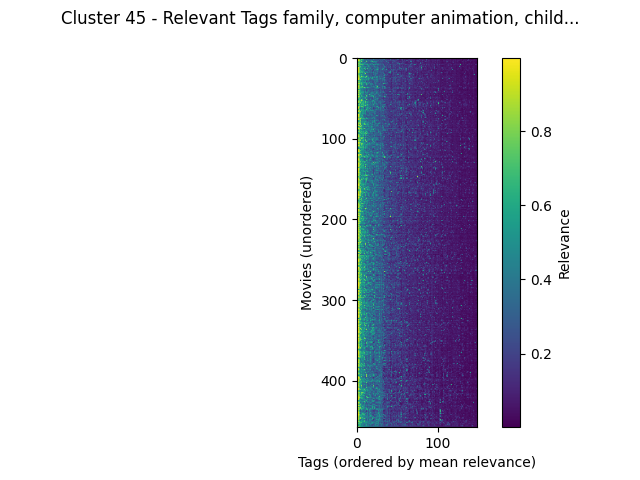

Values plotted in this chart, from the file beside it:
movieId, family, computer animation, childhood, original, predictable, good, mentor, fun movie, catastrophe, very funny, chase, fantasy world, light, runaway, fight scenes, culture clash, weird, dialogue, adaptation, weapons, teen movie, first contact, life philosophy
Tom and Huck (1995), 0.6352, 0.3962, 0.6677, 0.593, 0.352, 0.5713, 0.5198, 0.3117, 0.4522, 0.2617, 0.423, 0.394, 0.2725, 0.6597, 0.277, 0.2885, 0.2885, 0.357, 0.9295, 0.277, 0.5713, 0.2585, 0.3802
Balto (1995), 0.978, 0.992, 0.978, 0.625, 0.351, 0.663, 0.7173, 0.2442, 0.4592, 0.2097, 0.326, 0.1882, 0.1705, 0.3795, 0.1827, 0.3877, 0.283, 0.2702, 0.2477, 0.1817, 0.1407, 0.2405, 0.2953
It Takes Two (1995), 0.939, 0.7523, 0.939, 0.7175, 0.4925, 0.9062, 0.5405, 0.734, 0.4602, 0.2983, 0.3708, 0.2415, 0.397, 0.7732, 0.2248, 0.341, 0.3372, 0.3185, 0.2895, 0.2147, 0.9062, 0.331, 0.2903
Big Green, The (1995), 0.9685, 0.9685, 0.9685, 0.6245, 0.526, 0.7105, 0.7105, 0.569, 0.4432, 0.2195, 0.3372, 0.2333, 0.2367, 0.2855, 0.222, 0.2318, 0.2725, 0.2697, 0.3147, 0.2152, 0.3608, 0.2692, 0.3065
Kids of the Round Table (1995), 0.9537, 0.9537, 0.9537, 0.779, 0.6562, 0.6178, 0.46, 0.3795, 0.452, 0.3095, 0.35, 0.6178, 0.2967, 0.2812, 0.4512, 0.3518, 0.323, 0.504, 0.516, 0.3307, 0.252, 0.3297, 0.2165
Indian in the Cupboard, The (1995), 0.7535, 0.7405, 0.8565, 0.6993, 0.5353, 0.909, 0.6125, 0.2985, 0.446, 0.204, 0.2963, 0.9125, 0.4555, 0.3915, 0.2557, 0.2947, 0.4555, 0.3045, 0.9802, 0.5353, 0.4067, 0.5353, 0.496
Big Bully (1996), 0.5068, 0.5068, 0.7652, 0.643, 0.601, 0.2782, 0.457, 0.193, 0.43, 0.4195, 0.517, 0.3432, 0.2805, 0.181, 0.371, 0.1957, 0.223, 0.393, 0.2205, 0.3127, 0.6202, 0.2497, 0.4357
Dunston Checks In (1996), 0.9525, 0.9525, 0.9525, 0.6733, 0.565, 0.3718, 0.5118, 0.316, 0.4337, 0.5807, 0.44, 0.2652, 0.3722, 0.3322, 0.281, 0.2843, 0.2572, 0.2823, 0.256, 0.2542, 0.1625, 0.3582, 0.3297
Muppet Treasure Island (1996), 0.7025, 0.7025, 0.7265, 0.7278, 0.61, 0.589, 0.4845, 0.8005, 0.4345, 0.4317, 0.3225, 0.4542, 0.4317, 0.4415, 0.219, 0.4153, 0.424, 0.418, 0.5168, 0.61, 0.1252, 0.2335, 0.271
Race the Sun (1996), 0.7925, 0.743, 0.7925, 0.7183, 0.7167, 0.7495, 0.7605, 0.5122, 0.6647, 0.3618, 0.5262, 0.5222, 0.6703, 0.5887, 0.335, 0.389, 0.5887, 0.3292, 0.314, 0.3215, 0.79, 0.463, 0.6733
Amazing Panda Adventure, The (1995), 0.861, 0.8587, 0.8587, 0.574, 0.4775, 0.2893, 0.6028, 0.294, 0.4798, 0.222, 0.2325, 0.2927, 0.1865, 0.6643, 0.4407, 0.3482, 0.241, 0.4055, 0.1892, 0.3132, 0.3305, 0.343, 0.2295
Free Willy 2: The Adventure Home (1995), 0.984, 0.5697, 0.5697, 0.7915, 0.7315, 0.5135, 0.4945, 0.3728, 0.6185, 0.2717, 0.431, 0.558, 0.1727, 0.6012, 0.5985, 0.3927, 0.24, 0.3037, 0.2945, 0.45, 0.2923, 0.6185, 0.2903
Bushwhacked (1995), 0.986, 0.9593, 0.986, 0.6935, 0.5985, 0.47, 0.5108, 0.4487, 0.4417, 0.715, 0.4808, 0.3702, 0.4305, 0.4175, 0.4213, 0.345, 0.345, 0.2825, 0.276, 0.2465, 0.2937, 0.2632, 0.44
Far From Home: The Adventures of Yellow …, 0.9725, 0.9725, 0.9725, 0.621, 0.6312, 0.4935, 0.5235, 0.1638, 0.4845, 0.237, 0.5565, 0.1937, 0.1465, 0.5343, 0.207, 0.4542, 0.4795, 0.2877, 0.2995, 0.1725, 0.265, 0.3967, 0.3702
Goofy Movie, A (1995), 0.9832, 0.9832, 0.8605, 0.6793, 0.3402, 0.676, 0.405, 0.7873, 0.4455, 0.976, 0.477, 0.345, 0.976, 0.6035, 0.2557, 0.3742, 0.518, 0.2595, 0.2575, 0.2557, 0.4738, 0.2772, 0.2597
Fluke (1995), 0.929, 0.929, 0.929, 0.6865, 0.5377, 0.4552, 0.6515, 0.238, 0.465, 0.2382, 0.7552, 0.2283, 0.141, 0.6465, 0.1765, 0.4245, 0.2945, 0.2775, 0.66, 0.1902, 0.161, 0.4067, 0.428
Gordy (1995), 0.9473, 0.9473, 0.9473, 0.6673, 0.6455, 0.5135, 0.4902, 0.3632, 0.489, 0.2785, 0.2712, 0.2727, 0.2082, 0.2953, 0.5653, 0.3063, 0.2665, 0.3515, 0.2977, 0.2132, 0.1583, 0.489, 0.3595
Heavyweights (Heavy Weights) (1995), 0.874, 0.874, 0.874, 0.723, 0.5415, 0.555, 0.555, 0.8242, 0.4313, 0.5483, 0.2863, 0.179, 0.5415, 0.302, 0.2682, 0.382, 0.3498, 0.4007, 0.1835, 0.142, 0.3708, 0.2213, 0.313
Kid in King Arthur's Court, A (1995), 0.9865, 0.9865, 0.9865, 0.729, 0.5767, 0.7915, 0.5563, 0.5128, 0.4407, 0.2397, 0.4157, 0.7915, 0.2455, 0.3538, 0.253, 0.4602, 0.2402, 0.3222, 0.3552, 0.1982, 0.4772, 0.295, 0.317
Major Payne (1995), 0.9143, 0.8425, 0.9143, 0.6575, 0.6448, 0.53, 0.8168, 0.4173, 0.4427, 0.944, 0.4207, 0.2555, 0.7697, 0.4077, 0.4035, 0.352, 0.352, 0.53, 0.2542, 0.3997, 0.5585, 0.2797, 0.4237
Man of the House (1995), 0.8048, 0.756, 0.802, 0.5725, 0.4462, 0.3075, 0.4213, 0.4012, 0.4337, 0.538, 0.9748, 0.2472, 0.2572, 0.342, 0.2357, 0.2102, 0.2785, 0.2495, 0.285, 0.1598, 0.351, 0.3275, 0.326
Milk Money (1994), 0.7597, 0.7597, 0.7597, 0.5893, 0.5072, 0.7208, 0.5972, 0.3045, 0.5755, 0.49, 0.4878, 0.34, 0.3075, 0.361, 0.2607, 0.2907, 0.2907, 0.295, 0.275, 0.1847, 0.5347, 0.2825, 0.3817
Rent-a-Kid (1995), 0.8867, 0.842, 0.8587, 0.6482, 0.4127, 0.4992, 0.4515, 0.3005, 0.4552, 0.3272, 0.2977, 0.3317, 0.3132, 0.3492, 0.3965, 0.217, 0.2602, 0.3222, 0.2755, 0.1608, 0.2772, 0.2875, 0.6342
Swan Princess, The (1994), 0.9203, 0.9848, 0.805, 0.6767, 0.39, 0.844, 0.45, 0.623, 0.4565, 0.3077, 0.3332, 0.8635, 0.491, 0.5467, 0.1945, 0.3585, 0.3075, 0.3907, 0.296, 0.2065, 0.1655, 0.2467, 0.2077
Santa Clause, The (1994), 0.9798, 0.7973, 0.9798, 0.675, 0.5877, 0.87, 0.791, 0.8062, 0.5958, 0.528, 0.7047, 0.87, 0.551, 0.4363, 0.412, 0.2762, 0.388, 0.2885, 0.2288, 0.5877, 0.3468, 0.5877, 0.3465
Flintstones, The (1994), 0.9928, 0.9928, 0.8133, 0.7685, 0.6805, 0.5575, 0.5282, 0.5012, 0.5575, 0.543, 0.7153, 0.5038, 0.4105, 0.3598, 0.7153, 0.27, 0.5647, 0.3255, 0.5323, 0.7153, 0.293, 0.5025, 0.3495
Jungle Book, The (1994), 0.8847, 0.9808, 0.9808, 0.7105, 0.3195, 0.603, 0.477, 0.4103, 0.452, 0.2707, 0.4495, 0.4527, 0.2755, 0.725, 0.4495, 0.5473, 0.2985, 0.3445, 0.8815, 0.4495, 0.2562, 0.2325, 0.2695
Richie Rich (1994), 0.97, 0.97, 0.97, 0.6825, 0.858, 0.52, 0.4742, 0.5845, 0.4542, 0.6833, 0.3807, 0.6757, 0.422, 0.3265, 0.858, 0.2645, 0.2775, 0.3202, 0.4002, 0.3232, 0.4253, 0.3295, 0.364
Free Willy (1993), 0.9922, 0.9922, 0.9922, 0.6843, 0.6793, 0.5995, 0.7003, 0.4392, 0.5, 0.3145, 0.4815, 0.5397, 0.2677, 0.6647, 0.314, 0.3625, 0.2873, 0.285, 0.2662, 0.374, 0.4333, 0.4852, 0.3312
Getting Even with Dad (1994), 0.7472, 0.396, 0.4585, 0.6425, 0.6108, 0.3965, 0.4972, 0.1727, 0.433, 0.506, 0.428, 0.3023, 0.2235, 0.3498, 0.4287, 0.2117, 0.216, 0.2615, 0.3017, 0.165, 0.189, 0.2953, 0.401
Lassie (1994), 0.931, 0.8618, 0.8922, 0.6915, 0.5128, 0.3975, 0.5982, 0.3982, 0.4537, 0.2367, 0.6548, 0.1292, 0.2802, 0.4522, 0.2223, 0.339, 0.3367, 0.3165, 0.3247, 0.1862, 0.2288, 0.4327, 0.2705
Life with Mikey (1993), 0.7133, 0.7133, 0.7133, 0.6977, 0.5202, 0.7083, 0.4562, 0.66, 0.4592, 0.684, 0.5343, 0.4582, 0.4597, 0.4135, 0.2853, 0.6145, 0.2397, 0.3512, 0.2475, 0.182, 0.2833, 0.3215, 0.4025
North (1994), 0.9565, 0.9565, 0.9565, 0.8075, 0.652, 0.6035, 0.7278, 0.461, 0.5262, 0.4155, 0.4085, 0.6035, 0.3725, 0.3342, 0.652, 0.3302, 0.3845, 0.3682, 0.3757, 0.2895, 0.2005, 0.3242, 0.3965
Pagemaster, The (1994), 0.712, 0.712, 0.8222, 0.8242, 0.4113, 0.911, 0.4347, 0.2843, 0.4255, 0.2152, 0.432, 0.911, 0.6532, 0.391, 0.3782, 0.2552, 0.6532, 0.3113, 0.9297, 0.3782, 0.177, 0.25, 0.4103
Little Big League (1994), 0.745, 0.745, 0.745, 0.6042, 0.4457, 0.5595, 0.6727, 0.6095, 0.4522, 0.4055, 0.3147, 0.509, 0.4055, 0.318, 0.243, 0.3013, 0.3167, 0.316, 0.243, 0.2145, 0.4647, 0.2435, 0.3455
Little Rascals, The (1994), 0.8802, 0.8802, 0.8802, 0.7445, 0.3698, 0.4145, 0.5397, 0.34, 0.4333, 0.285, 0.2875, 0.4045, 0.2907, 0.2907, 0.2712, 0.323, 0.323, 0.4267, 0.3402, 0.1752, 0.3195, 0.2285, 0.4567
Andre (1994), 0.955, 0.919, 0.919, 0.619, 0.5627, 0.612, 0.9795, 0.244, 0.484, 0.233, 0.278, 0.3172, 0.2445, 0.4655, 0.1907, 0.3017, 0.295, 0.2835, 0.6015, 0.1673, 0.612, 0.3797, 0.2923
Home Alone (1990), 0.9527, 0.871, 0.9487, 0.6785, 0.6825, 0.7202, 0.5952, 0.8705, 0.5797, 0.933, 0.6597, 0.399, 0.6827, 0.6827, 0.5767, 0.4163, 0.4207, 0.3165, 0.3103, 0.3578, 0.3262, 0.4587, 0.2935
Bye Bye, Love (1995), 0.7037, 0.7037, 0.7037, 0.698, 0.5437, 0.5365, 0.5543, 0.3532, 0.456, 0.6492, 0.4462, 0.355, 0.4193, 0.5515, 0.293, 0.4175, 0.3113, 0.3327, 0.2933, 0.2162, 0.3157, 0.2727, 0.4215
Homeward Bound II: Lost in San Francisco…, 0.9898, 0.9898, 0.9898, 0.7235, 0.395, 0.4905, 0.4922, 0.2755, 0.4467, 0.2258, 0.5025, 0.19, 0.1767, 0.2917, 0.2412, 0.275, 0.2777, 0.2983, 0.2255, 0.3063, 0.1955, 0.319, 0.2782
Ed (1996), 0.554, 0.385, 0.554, 0.6268, 0.5533, 0.334, 0.53, 0.3087, 0.441, 0.3532, 0.2752, 0.289, 0.3532, 0.2522, 0.49, 0.2507, 0.2385, 0.3458, 0.2775, 0.4097, 0.304, 0.4097, 0.268
All Dogs Go to Heaven 2 (1996), 0.9157, 0.9735, 0.8458, 0.76, 0.542, 0.417, 0.481, 0.2747, 0.4253, 0.228, 0.425, 0.1892, 0.168, 0.54, 0.4097, 0.289, 0.2933, 0.284, 0.27, 0.299, 0.1395, 0.267, 0.2903
Operation Dumbo Drop (1995), 0.8015, 0.7625, 0.7625, 0.6673, 0.551, 0.447, 0.5058, 0.4918, 0.515, 0.2547, 0.4945, 0.2645, 0.4402, 0.3217, 0.3745, 0.366, 0.2717, 0.289, 0.2432, 0.3745, 0.2595, 0.399, 0.3568
Oliver & Company (1988), 0.9685, 0.9848, 0.9685, 0.64, 0.4785, 0.712, 0.5282, 0.7325, 0.4742, 0.2967, 0.771, 0.2612, 0.5135, 0.5135, 0.3037, 0.3748, 0.3065, 0.331, 0.713, 0.3037, 0.359, 0.2605, 0.2807
Flipper (1996), 0.9085, 0.6472, 0.7298, 0.6775, 0.646, 0.4982, 0.4968, 0.559, 0.4325, 0.2135, 0.2933, 0.514, 0.67, 0.2637, 0.296, 0.2655, 0.3708, 0.4535, 0.3762, 0.3925, 0.3837, 0.3925, 0.3025
Harriet the Spy (1996), 0.7797, 0.7797, 0.828, 0.6565, 0.7153, 0.4475, 0.5397, 0.3925, 0.425, 0.2815, 0.3472, 0.395, 0.3182, 0.3352, 0.2037, 0.2835, 0.3682, 0.2995, 0.7278, 0.1737, 0.476, 0.2555, 0.4607
Alaska (1996), 0.9818, 0.9818, 0.9818, 0.5477, 0.6292, 0.504, 0.4748, 0.3202, 0.5343, 0.233, 0.6265, 0.314, 0.4175, 0.5178, 0.3202, 0.8395, 0.4952, 0.397, 0.3525, 0.278, 0.2502, 0.5158, 0.425
Adventures of Pinocchio, The (1996), 0.4708, 0.6967, 0.7173, 0.6883, 0.3662, 0.632, 0.5195, 0.1432, 0.4402, 0.2767, 0.2815, 0.8053, 0.4915, 0.2853, 0.1925, 0.3277, 0.353, 0.309, 0.8793, 0.3662, 0.4113, 0.3662, 0.2775
Matilda (1996), 0.9577, 0.8325, 0.9577, 0.6637, 0.2457, 0.8818, 0.5867, 0.6045, 0.4405, 0.4243, 0.3865, 0.9042, 0.5913, 0.483, 0.2325, 0.547, 0.5913, 0.3355, 0.9785, 0.2457, 0.8758, 0.2457, 0.3442
House Arrest (1996), 0.977, 0.9235, 0.977, 0.64, 0.5112, 0.3472, 0.4402, 0.457, 0.4507, 0.401, 0.308, 0.43, 0.2435, 0.3482, 0.299, 0.2647, 0.3075, 0.279, 0.2787, 0.2025, 0.5952, 0.258, 0.5
Carpool (1996), 0.6597, 0.6597, 0.6597, 0.6573, 0.6252, 0.4522, 0.4988, 0.39, 0.4307, 0.5507, 0.8707, 0.327, 0.4972, 0.2715, 0.331, 0.2255, 0.2097, 0.2935, 0.2485, 0.2387, 0.579, 0.3242, 0.5393
First Kid (1996), 0.717, 0.717, 0.717, 0.626, 0.4382, 0.293, 0.6038, 0.4452, 0.462, 0.3742, 0.5955, 0.3377, 0.3742, 0.2617, 0.218, 0.2867, 0.3698, 0.3225, 0.1775, 0.1982, 0.3917, 0.311, 0.3025
Bogus (1996), 0.5745, 0.3592, 0.8368, 0.637, 0.4778, 0.783, 0.73, 0.2402, 0.4377, 0.2667, 0.2642, 0.9173, 0.5473, 0.3347, 0.264, 0.2635, 0.5377, 0.2747, 0.3085, 0.1772, 0.2765, 0.341, 0.6152
D3: The Mighty Ducks (1996), 0.6947, 0.6947, 0.6947, 0.6897, 0.7145, 0.9327, 0.9327, 0.5015, 0.4615, 0.2515, 0.381, 0.2582, 0.2515, 0.272, 0.3177, 0.2467, 0.2467, 0.309, 0.2125, 0.7145, 0.7775, 0.3722, 0.3478
Apple Dumpling Gang, The (1975), 0.914, 0.8013, 0.913, 0.7298, 0.558, 0.8048, 0.484, 0.7908, 0.4605, 0.8328, 0.8573, 0.3732, 0.4087, 0.421, 0.6208, 0.4045, 0.3043, 0.617, 0.2645, 0.6208, 0.2072, 0.3345, 0.308
Escape to Witch Mountain (1975), 0.8842, 0.8842, 0.8842, 0.6667, 0.705, 0.6365, 0.4457, 0.7835, 0.4848, 0.202, 0.732, 0.653, 0.572, 0.5735, 0.2273, 0.3167, 0.3835, 0.3438, 0.3365, 0.705, 0.3752, 0.705, 0.4065
Love Bug, The (1969), 0.8433, 0.8433, 0.8433, 0.6693, 0.8137, 0.5807, 0.5198, 0.852, 0.4662, 0.601, 0.7605, 0.366, 0.601, 0.535, 0.3992, 0.4105, 0.4105, 0.3468, 0.2435, 0.4825, 0.1815, 0.4825, 0.3702
Herbie Rides Again (1974), 0.7845, 0.3402, 0.516, 0.7855, 0.6655, 0.5433, 0.5667, 0.8417, 0.4297, 0.529, 0.6125, 0.4425, 0.4327, 0.354, 0.3655, 0.2722, 0.4547, 0.3053, 0.2338, 0.5545, 0.2662, 0.5245, 0.3598
Parent Trap, The (1961), 0.9575, 0.708, 0.9575, 0.7348, 0.3267, 0.79, 0.5755, 0.855, 0.5132, 0.4055, 0.491, 0.3215, 0.6853, 0.7163, 0.248, 0.5255, 0.3608, 0.3932, 0.4077, 0.2805, 0.79, 0.315, 0.281
Shaggy Dog, The (1959), 0.9623, 0.5435, 0.6775, 0.6865, 0.6195, 0.5645, 0.4585, 0.812, 0.4775, 0.6482, 0.8268, 0.7937, 0.6195, 0.5587, 0.4685, 0.2845, 0.3745, 0.2897, 0.4007, 0.4685, 0.4225, 0.3695, 0.3365
... 398 more rows
